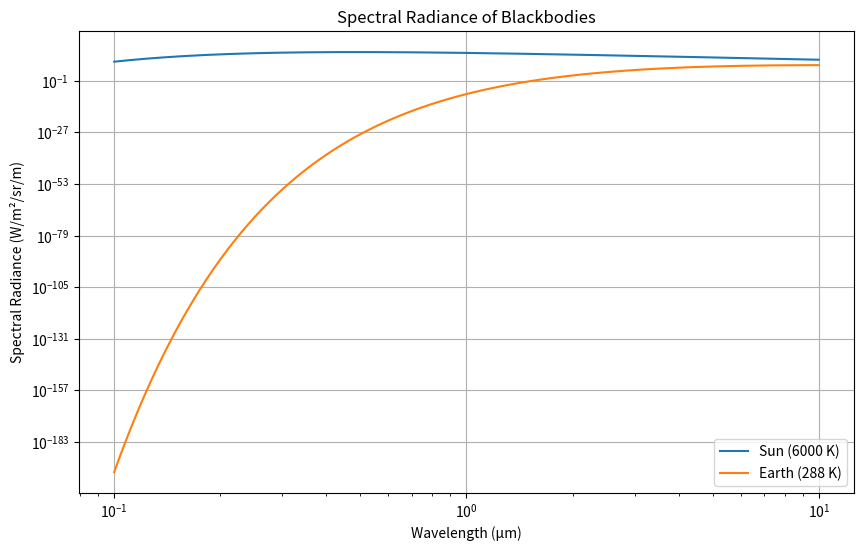

Here is the Python script that generated this plot:

import numpy as np
import matplotlib.pyplot as plt

def plancks_law(wavelength, temperature):
    """
    Calculate spectral radiance using Planck's Law.
    
    Parameters:
    wavelength: Wavelength in meters
    temperature: Temperature in Kelvin
    
    Returns:
    Spectral radiance in W/m^2/sr/m
    """
    h = 6.626e-34  # Planck's constant (J·s)
    c = 3.0e8      # Speed of light (m/s)
    k = 1.38e-23   # Boltzmann constant (J/K)
    
    exponent = (h * c) / (wavelength * k * temperature)
    return (2 * h * c**2) / (wavelength**5 * (np.exp(exponent) - 1))

# Example: Spectral radiance for the Sun (6000 K) and Earth (288 K)
wavelengths = np.logspace(-7, -5, 500)  # Wavelength range in meters
sun_temp = 6000  # Sun temperature in Kelvin
earth_temp = 288  # Earth temperature in Kelvin

sun_radiance = plancks_law(wavelengths, sun_temp)
earth_radiance = plancks_law(wavelengths, earth_temp)

plt.figure(figsize=(10, 6))
plt.plot(wavelengths * 1e6, sun_radiance, label="Sun (6000 K)")
plt.plot(wavelengths * 1e6, earth_radiance, label="Earth (288 K)")
plt.xscale('log')
plt.yscale('log')
plt.xlabel("Wavelength (µm)")
plt.ylabel("Spectral Radiance (W/m²/sr/m)")
plt.title("Spectral Radiance of Blackbodies")
plt.legend()
plt.grid(True)
plt.show()



def stefan_boltzmann(temp):
    """
    Calculate total emitted radiance using Stefan-Boltzmann Law.
    
    Parameters:
    temp: Temperature in Kelvin
    
    Returns:
    Radiance in W/m^2
    """
    sigma = 5.67e-8  # Stefan-Boltzmann constant (W/m^2/K^4)
    return sigma * temp**4

# Example: Radiance of Earth and Sun
earth_temp = 288  # Kelvin
sun_temp = 6000  # Kelvin

earth_radiance = stefan_boltzmann(earth_temp)
sun_radiance = stefan_boltzmann(sun_temp)

print(f"Earth Radiance: {earth_radiance:.2f} W/m²")
print(f"Sun Radiance: {sun_radiance:.2e} W/m²")



import numpy as np

def wien_displacement(temp):
    """
    Calculate the peak wavelength of blackbody radiation using Wien's law.
    
    Parameters:
    temp: Temperature in Kelvin
    
    Returns:
    Peak wavelength in meters
    """
    b = 2.897771955e-3  # Wien's displacement constant in m·K
    return b / temp


def photon_energy(wavelength):
    """
    Calculate the energy of a photon.
    
    Parameters:
    wavelength: Wavelength in meters
    
    Returns:
    Energy in joules
    """
    h = 6.626e-34  # Planck's constant (J·s)
    c = 3.0e8      # Speed of light (m/s)
    return h * c / wavelength


def bouguer_law(flux_0, distance, extinction_coeff):
    """
    Calculate flux density attenuation using Bouguer's Law.
    
    Parameters:
    flux_0: Initial flux density (W/m²)
    distance: Distance traveled in the medium (m)
    extinction_coeff: Extinction coefficient (1/m)
    
    Returns:
    Attenuated flux density (W/m²)
    """
    return flux_0 * np.exp(-extinction_coeff * distance)


def stefan_boltzmann_gray(temp, emissivity=0.97):
    """
    Calculate total emitted radiance for a gray body using Stefan-Boltzmann Law.
    
    Parameters:
    temp: Temperature in Kelvin
    emissivity: Emissivity of the surface (default is 0.97)
    
    Returns:
    Radiance in W/m²
    """
    sigma = 5.67e-8  # Stefan-Boltzmann constant (W/m²/K⁴)
    return emissivity * sigma * temp**4


# Example usage of additional functions
temp_earth = 288  # Earth temperature in Kelvin
temp_sun = 6000   # Sun temperature in Kelvin

peak_wavelength_earth = wien_displacement(temp_earth)
peak_wavelength_sun = wien_displacement(temp_sun)

photon_energy_example = photon_energy(500e-9)  # 500 nm wavelength

flux_initial = 1000  # Initial flux density (W/m²)
distance_medium = 2  # Distance in meters
extinction_coefficient = 0.1  # Extinction coefficient (1/m)

attenuated_flux = bouguer_law(flux_initial, distance_medium, extinction_coefficient)

print(f"Peak wavelength of Earth: {peak_wavelength_earth:.2e} m")
print(f"Peak wavelength of Sun: {peak_wavelength_sun:.2e} m")
print(f"Photon energy at 500 nm: {photon_energy_example:.2e} J")
print(f"Attenuated flux after {distance_medium} m: {attenuated_flux:.2f} W/m²")
